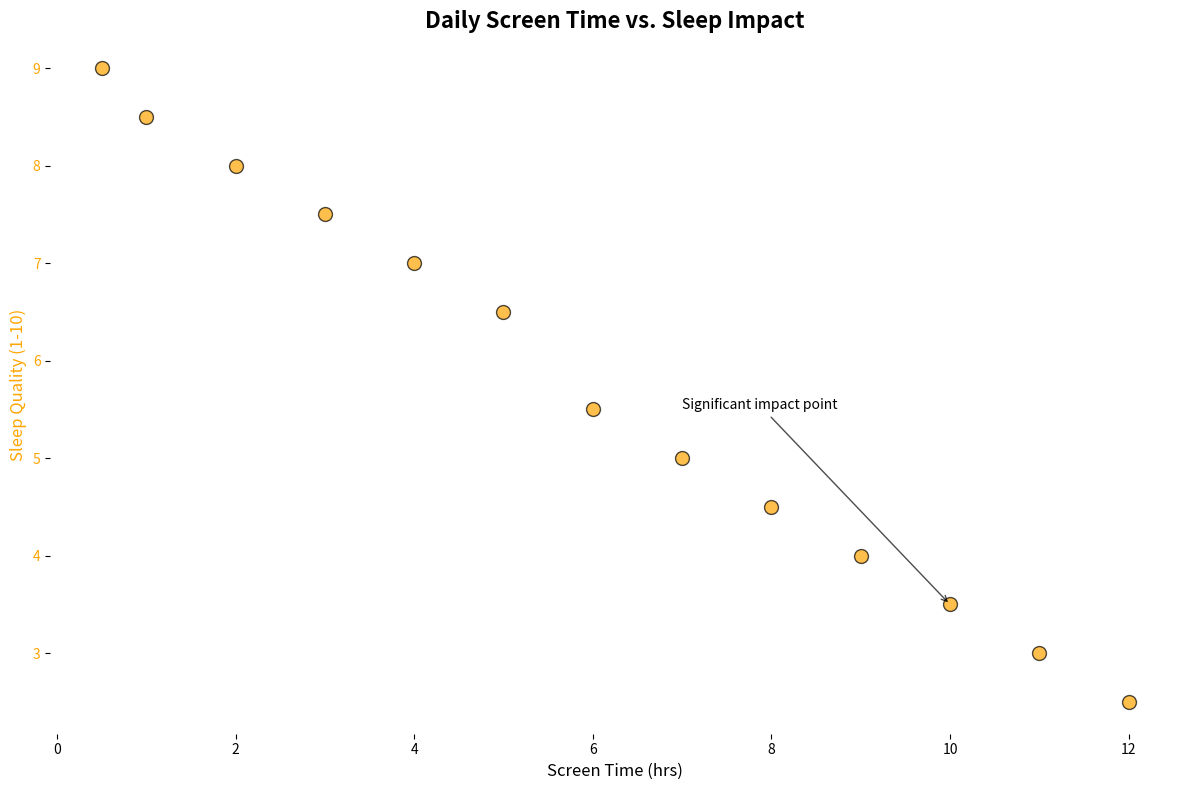

Write Python code to recreate this figure.
import matplotlib.pyplot as plt
import numpy as np

# Data preparation
screen_time = np.array([0.5, 1, 2, 3, 4, 5, 6, 7, 8, 9, 10, 11, 12])
sleep_quality = np.array([9, 8.5, 8, 7.5, 7, 6.5, 5.5, 5, 4.5, 4, 3.5, 3, 2.5])

# Create a figure and axes
fig, ax1 = plt.subplots(figsize=(12, 8))

# Scatter plot
ax1.scatter(screen_time, sleep_quality, c='orange', edgecolor='k', s=100, alpha=0.7)
ax1.set_xlabel('Screen Time (hrs)', fontsize=12)
ax1.set_ylabel('Sleep Quality (1-10)', fontsize=12, color='orange')
ax1.tick_params(axis='y', labelcolor='orange')

# Title
plt.title('Daily Screen Time vs. Sleep Impact', fontsize=16, fontweight='bold')

# Remove chart borders
for spine in ax1.spines.values():
    spine.set_visible(False)

# Annotate important data point
ax1.annotate('Significant impact point', xy=(10, 3.5), xytext=(7, 5.5),
             arrowprops=dict(facecolor='black', arrowstyle='->', alpha=0.7), fontsize=10)

# Adjust layout
plt.tight_layout()

# Show plot
plt.show()
